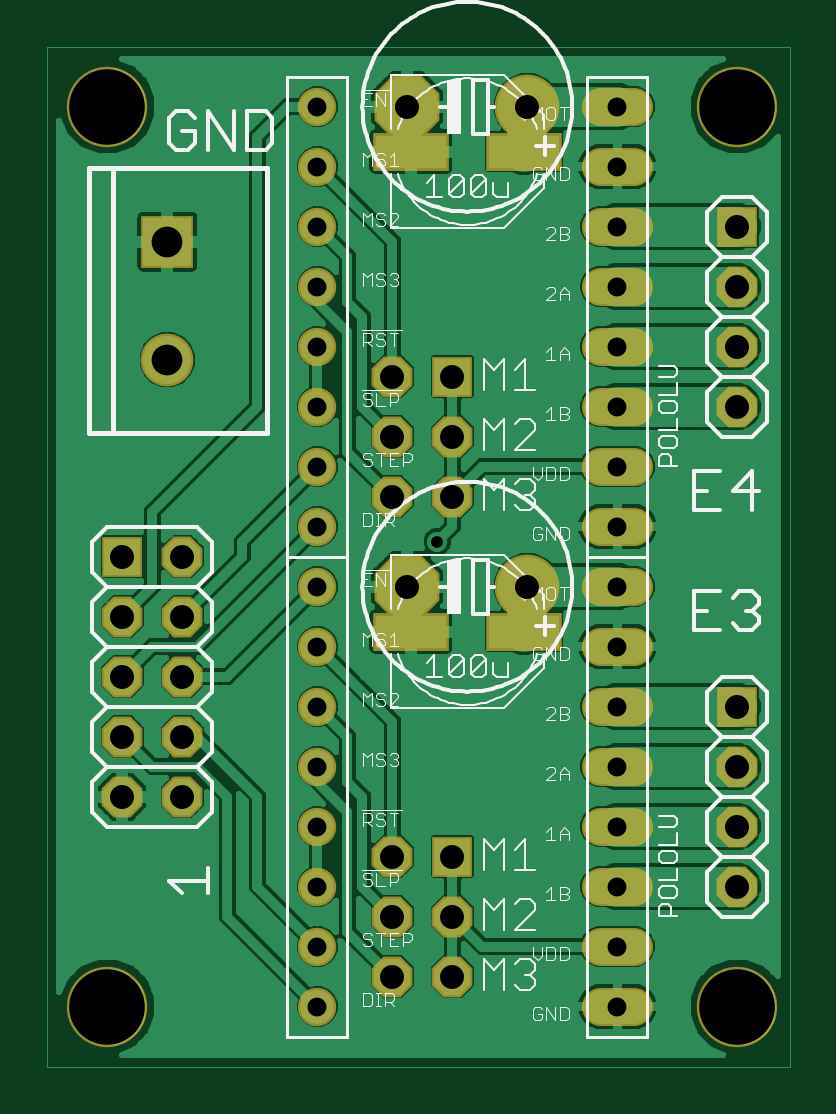
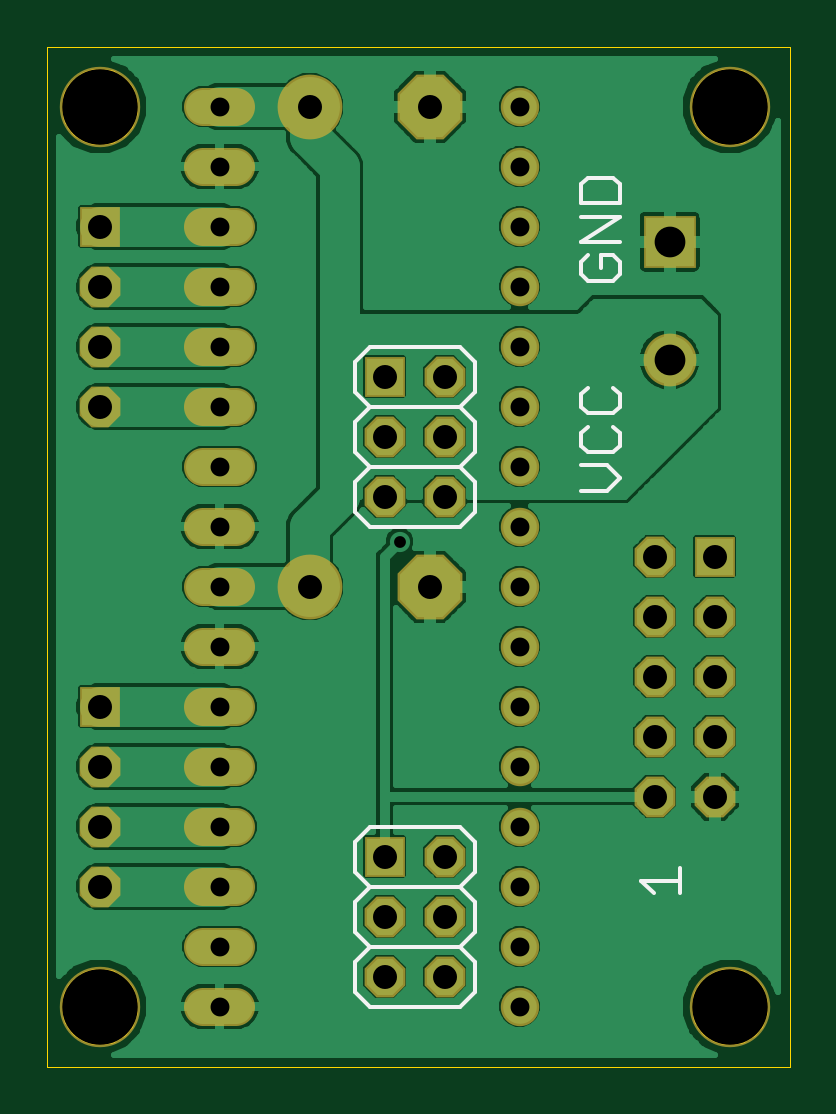
Circuit board: 8 layer files. Board 31.4 x 43.2 mm.
- bottom_copper: extruder_extension.GBL (64771 bytes)
- bottom_silk: extruder_extension.GBO (2149 bytes)
- bottom_mask: extruder_extension.GBS (2099 bytes)
- outline: extruder_extension.GKO (6629 bytes)
- top_copper: extruder_extension.GTL (78966 bytes)
- top_silk: extruder_extension.GTO (32880 bytes)
- top_mask: extruder_extension.GTS (2210 bytes)
- drill: extruder_extension.XLN (1038 bytes)

=== bottom_copper: extruder_extension.GBL (64771 bytes, source omitted) ===
=== bottom_silk: extruder_extension.GBO ===
G75*
%MOIN*%
%OFA0B0*%
%FSLAX24Y24*%
%IPPOS*%
%LPD*%
%AMOC8*
5,1,8,0,0,1.08239X$1,22.5*
%
%ADD10C,0.0060*%
D10*
X002480Y003535D02*
X002480Y003962D01*
X002480Y003749D02*
X003121Y003749D01*
X002907Y003535D01*
X005900Y003400D02*
X005900Y002900D01*
X006150Y002650D01*
X005900Y002400D01*
X005900Y001900D01*
X006150Y001650D01*
X007650Y001650D01*
X007900Y001900D01*
X007900Y002400D01*
X007650Y002650D01*
X006150Y002650D01*
X005900Y003400D02*
X006150Y003650D01*
X007650Y003650D01*
X007900Y003400D01*
X007900Y002900D01*
X007650Y002650D01*
X007650Y003650D02*
X007900Y003900D01*
X007900Y004400D01*
X007650Y004650D01*
X006150Y004650D01*
X005900Y004400D01*
X005900Y003900D01*
X006150Y003650D01*
X006150Y009650D02*
X007650Y009650D01*
X007900Y009900D01*
X007900Y010400D01*
X007650Y010650D01*
X006150Y010650D01*
X005900Y010400D01*
X005900Y009900D01*
X006150Y009650D01*
X006150Y010650D02*
X005900Y010900D01*
X005900Y011400D01*
X006150Y011650D01*
X007650Y011650D01*
X007900Y011400D01*
X007900Y010900D01*
X007650Y010650D01*
X007650Y011650D02*
X007900Y011900D01*
X007900Y012400D01*
X007650Y012650D01*
X006150Y012650D01*
X005900Y012400D01*
X005900Y011900D01*
X006150Y011650D01*
X004121Y011642D02*
X004014Y011535D01*
X003587Y011535D01*
X003480Y011642D01*
X003480Y011856D01*
X003587Y011962D01*
X004014Y011962D02*
X004121Y011856D01*
X004121Y011642D01*
X004014Y011318D02*
X004121Y011211D01*
X004121Y010998D01*
X004014Y010891D01*
X003587Y010891D01*
X003480Y010998D01*
X003480Y011211D01*
X003587Y011318D01*
X003694Y010673D02*
X004121Y010673D01*
X004121Y010246D02*
X003694Y010246D01*
X003480Y010460D01*
X003694Y010673D01*
X003587Y013746D02*
X003480Y013853D01*
X003480Y014067D01*
X003587Y014173D01*
X003800Y014173D01*
X003800Y013960D01*
X003587Y013746D02*
X004014Y013746D01*
X004121Y013853D01*
X004121Y014067D01*
X004014Y014173D01*
X004121Y014391D02*
X003480Y014818D01*
X004121Y014818D01*
X004121Y015035D02*
X004121Y015356D01*
X004014Y015462D01*
X003587Y015462D01*
X003480Y015356D01*
X003480Y015035D01*
X004121Y015035D01*
X004121Y014391D02*
X003480Y014391D01*
M02*

=== bottom_mask: extruder_extension.GBS ===
G75*
%MOIN*%
%OFA0B0*%
%FSLAX24Y24*%
%IPPOS*%
%LPD*%
%AMOC8*
5,1,8,0,0,1.08239X$1,22.5*
%
%ADD10C,0.1340*%
%ADD11C,0.0640*%
%ADD12C,0.0640*%
%ADD13R,0.0880X0.0880*%
%ADD14C,0.0880*%
%ADD15R,0.0680X0.0680*%
%ADD16OC8,0.0680*%
%ADD17C,0.1080*%
%ADD18OC8,0.1080*%
D10*
X001650Y001650D03*
X012150Y001650D03*
X012150Y016650D03*
X001650Y016650D03*
D11*
X005150Y016650D03*
X005150Y015650D03*
X005150Y014650D03*
X005150Y013650D03*
X005150Y012650D03*
X005150Y011650D03*
X005150Y010650D03*
X005150Y009650D03*
X005150Y008650D03*
X005150Y007650D03*
X005150Y006650D03*
X005150Y005650D03*
X005150Y004650D03*
X005150Y003650D03*
X005150Y002650D03*
X005150Y001650D03*
D12*
X009870Y001650D02*
X010430Y001650D01*
X010430Y002650D02*
X009870Y002650D01*
X009870Y003650D02*
X010430Y003650D01*
X010430Y004650D02*
X009870Y004650D01*
X009870Y005650D02*
X010430Y005650D01*
X010430Y006650D02*
X009870Y006650D01*
X009870Y007650D02*
X010430Y007650D01*
X010430Y008650D02*
X009870Y008650D01*
X009870Y009650D02*
X010430Y009650D01*
X010430Y010650D02*
X009870Y010650D01*
X009870Y011650D02*
X010430Y011650D01*
X010430Y012650D02*
X009870Y012650D01*
X009870Y013650D02*
X010430Y013650D01*
X010430Y014650D02*
X009870Y014650D01*
X009870Y015650D02*
X010430Y015650D01*
X010430Y016650D02*
X009870Y016650D01*
D13*
X002650Y014400D03*
D14*
X002650Y012431D03*
D15*
X001900Y009150D03*
X007400Y012150D03*
X012150Y014650D03*
X012150Y006650D03*
X007400Y004150D03*
D16*
X007400Y003150D03*
X007400Y002150D03*
X006400Y002150D03*
X006400Y003150D03*
X006400Y004150D03*
X002900Y005150D03*
X002900Y006150D03*
X002900Y007150D03*
X002900Y008150D03*
X002900Y009150D03*
X001900Y008150D03*
X001900Y007150D03*
X001900Y006150D03*
X001900Y005150D03*
X006400Y010150D03*
X006400Y011150D03*
X006400Y012150D03*
X007400Y011150D03*
X007400Y010150D03*
X012150Y011650D03*
X012150Y012650D03*
X012150Y013650D03*
X012150Y005650D03*
X012150Y004650D03*
X012150Y003650D03*
D17*
X008650Y008650D03*
X008650Y016650D03*
D18*
X006650Y016650D03*
X006650Y008650D03*
M02*

=== outline: extruder_extension.GKO ===
G75*
%MOIN*%
%OFA0B0*%
%FSLAX24Y24*%
%IPPOS*%
%LPD*%
%AMOC8*
5,1,8,0,0,1.08239X$1,22.5*
%
%ADD10C,0.0000*%
D10*
X000650Y000650D02*
X000650Y017646D01*
X013020Y017646D01*
X013020Y000650D01*
X000650Y000650D01*
X001020Y001650D02*
X001022Y001700D01*
X001028Y001750D01*
X001038Y001799D01*
X001052Y001847D01*
X001069Y001894D01*
X001090Y001939D01*
X001115Y001983D01*
X001143Y002024D01*
X001175Y002063D01*
X001209Y002100D01*
X001246Y002134D01*
X001286Y002164D01*
X001328Y002191D01*
X001372Y002215D01*
X001418Y002236D01*
X001465Y002252D01*
X001513Y002265D01*
X001563Y002274D01*
X001612Y002279D01*
X001663Y002280D01*
X001713Y002277D01*
X001762Y002270D01*
X001811Y002259D01*
X001859Y002244D01*
X001905Y002226D01*
X001950Y002204D01*
X001993Y002178D01*
X002034Y002149D01*
X002073Y002117D01*
X002109Y002082D01*
X002141Y002044D01*
X002171Y002004D01*
X002198Y001961D01*
X002221Y001917D01*
X002240Y001871D01*
X002256Y001823D01*
X002268Y001774D01*
X002276Y001725D01*
X002280Y001675D01*
X002280Y001625D01*
X002276Y001575D01*
X002268Y001526D01*
X002256Y001477D01*
X002240Y001429D01*
X002221Y001383D01*
X002198Y001339D01*
X002171Y001296D01*
X002141Y001256D01*
X002109Y001218D01*
X002073Y001183D01*
X002034Y001151D01*
X001993Y001122D01*
X001950Y001096D01*
X001905Y001074D01*
X001859Y001056D01*
X001811Y001041D01*
X001762Y001030D01*
X001713Y001023D01*
X001663Y001020D01*
X001612Y001021D01*
X001563Y001026D01*
X001513Y001035D01*
X001465Y001048D01*
X001418Y001064D01*
X001372Y001085D01*
X001328Y001109D01*
X001286Y001136D01*
X001246Y001166D01*
X001209Y001200D01*
X001175Y001237D01*
X001143Y001276D01*
X001115Y001317D01*
X001090Y001361D01*
X001069Y001406D01*
X001052Y001453D01*
X001038Y001501D01*
X001028Y001550D01*
X001022Y001600D01*
X001020Y001650D01*
X011520Y001650D02*
X011522Y001700D01*
X011528Y001750D01*
X011538Y001799D01*
X011552Y001847D01*
X011569Y001894D01*
X011590Y001939D01*
X011615Y001983D01*
X011643Y002024D01*
X011675Y002063D01*
X011709Y002100D01*
X011746Y002134D01*
X011786Y002164D01*
X011828Y002191D01*
X011872Y002215D01*
X011918Y002236D01*
X011965Y002252D01*
X012013Y002265D01*
X012063Y002274D01*
X012112Y002279D01*
X012163Y002280D01*
X012213Y002277D01*
X012262Y002270D01*
X012311Y002259D01*
X012359Y002244D01*
X012405Y002226D01*
X012450Y002204D01*
X012493Y002178D01*
X012534Y002149D01*
X012573Y002117D01*
X012609Y002082D01*
X012641Y002044D01*
X012671Y002004D01*
X012698Y001961D01*
X012721Y001917D01*
X012740Y001871D01*
X012756Y001823D01*
X012768Y001774D01*
X012776Y001725D01*
X012780Y001675D01*
X012780Y001625D01*
X012776Y001575D01*
X012768Y001526D01*
X012756Y001477D01*
X012740Y001429D01*
X012721Y001383D01*
X012698Y001339D01*
X012671Y001296D01*
X012641Y001256D01*
X012609Y001218D01*
X012573Y001183D01*
X012534Y001151D01*
X012493Y001122D01*
X012450Y001096D01*
X012405Y001074D01*
X012359Y001056D01*
X012311Y001041D01*
X012262Y001030D01*
X012213Y001023D01*
X012163Y001020D01*
X012112Y001021D01*
X012063Y001026D01*
X012013Y001035D01*
X011965Y001048D01*
X011918Y001064D01*
X011872Y001085D01*
X011828Y001109D01*
X011786Y001136D01*
X011746Y001166D01*
X011709Y001200D01*
X011675Y001237D01*
X011643Y001276D01*
X011615Y001317D01*
X011590Y001361D01*
X011569Y001406D01*
X011552Y001453D01*
X011538Y001501D01*
X011528Y001550D01*
X011522Y001600D01*
X011520Y001650D01*
X011520Y016650D02*
X011522Y016700D01*
X011528Y016750D01*
X011538Y016799D01*
X011552Y016847D01*
X011569Y016894D01*
X011590Y016939D01*
X011615Y016983D01*
X011643Y017024D01*
X011675Y017063D01*
X011709Y017100D01*
X011746Y017134D01*
X011786Y017164D01*
X011828Y017191D01*
X011872Y017215D01*
X011918Y017236D01*
X011965Y017252D01*
X012013Y017265D01*
X012063Y017274D01*
X012112Y017279D01*
X012163Y017280D01*
X012213Y017277D01*
X012262Y017270D01*
X012311Y017259D01*
X012359Y017244D01*
X012405Y017226D01*
X012450Y017204D01*
X012493Y017178D01*
X012534Y017149D01*
X012573Y017117D01*
X012609Y017082D01*
X012641Y017044D01*
X012671Y017004D01*
X012698Y016961D01*
X012721Y016917D01*
X012740Y016871D01*
X012756Y016823D01*
X012768Y016774D01*
X012776Y016725D01*
X012780Y016675D01*
X012780Y016625D01*
X012776Y016575D01*
X012768Y016526D01*
X012756Y016477D01*
X012740Y016429D01*
X012721Y016383D01*
X012698Y016339D01*
X012671Y016296D01*
X012641Y016256D01*
X012609Y016218D01*
X012573Y016183D01*
X012534Y016151D01*
X012493Y016122D01*
X012450Y016096D01*
X012405Y016074D01*
X012359Y016056D01*
X012311Y016041D01*
X012262Y016030D01*
X012213Y016023D01*
X012163Y016020D01*
X012112Y016021D01*
X012063Y016026D01*
X012013Y016035D01*
X011965Y016048D01*
X011918Y016064D01*
X011872Y016085D01*
X011828Y016109D01*
X011786Y016136D01*
X011746Y016166D01*
X011709Y016200D01*
X011675Y016237D01*
X011643Y016276D01*
X011615Y016317D01*
X011590Y016361D01*
X011569Y016406D01*
X011552Y016453D01*
X011538Y016501D01*
X011528Y016550D01*
X011522Y016600D01*
X011520Y016650D01*
X001020Y016650D02*
X001022Y016700D01*
X001028Y016750D01*
X001038Y016799D01*
X001052Y016847D01*
X001069Y016894D01*
X001090Y016939D01*
X001115Y016983D01*
X001143Y017024D01*
X001175Y017063D01*
X001209Y017100D01*
X001246Y017134D01*
X001286Y017164D01*
X001328Y017191D01*
X001372Y017215D01*
X001418Y017236D01*
X001465Y017252D01*
X001513Y017265D01*
X001563Y017274D01*
X001612Y017279D01*
X001663Y017280D01*
X001713Y017277D01*
X001762Y017270D01*
X001811Y017259D01*
X001859Y017244D01*
X001905Y017226D01*
X001950Y017204D01*
X001993Y017178D01*
X002034Y017149D01*
X002073Y017117D01*
X002109Y017082D01*
X002141Y017044D01*
X002171Y017004D01*
X002198Y016961D01*
X002221Y016917D01*
X002240Y016871D01*
X002256Y016823D01*
X002268Y016774D01*
X002276Y016725D01*
X002280Y016675D01*
X002280Y016625D01*
X002276Y016575D01*
X002268Y016526D01*
X002256Y016477D01*
X002240Y016429D01*
X002221Y016383D01*
X002198Y016339D01*
X002171Y016296D01*
X002141Y016256D01*
X002109Y016218D01*
X002073Y016183D01*
X002034Y016151D01*
X001993Y016122D01*
X001950Y016096D01*
X001905Y016074D01*
X001859Y016056D01*
X001811Y016041D01*
X001762Y016030D01*
X001713Y016023D01*
X001663Y016020D01*
X001612Y016021D01*
X001563Y016026D01*
X001513Y016035D01*
X001465Y016048D01*
X001418Y016064D01*
X001372Y016085D01*
X001328Y016109D01*
X001286Y016136D01*
X001246Y016166D01*
X001209Y016200D01*
X001175Y016237D01*
X001143Y016276D01*
X001115Y016317D01*
X001090Y016361D01*
X001069Y016406D01*
X001052Y016453D01*
X001038Y016501D01*
X001028Y016550D01*
X001022Y016600D01*
X001020Y016650D01*
M02*

=== top_copper: extruder_extension.GTL (78966 bytes, source omitted) ===
=== top_silk: extruder_extension.GTO (32880 bytes, source omitted) ===
=== top_mask: extruder_extension.GTS ===
G75*
%MOIN*%
%OFA0B0*%
%FSLAX24Y24*%
%IPPOS*%
%LPD*%
%AMOC8*
5,1,8,0,0,1.08239X$1,22.5*
%
%ADD10C,0.1340*%
%ADD11C,0.0640*%
%ADD12C,0.0640*%
%ADD13R,0.0880X0.0880*%
%ADD14C,0.0880*%
%ADD15R,0.0680X0.0680*%
%ADD16OC8,0.0680*%
%ADD17R,0.1261X0.0631*%
%ADD18C,0.1080*%
%ADD19OC8,0.1080*%
D10*
X001650Y001650D03*
X012150Y001650D03*
X012150Y016650D03*
X001650Y016650D03*
D11*
X005150Y016650D03*
X005150Y015650D03*
X005150Y014650D03*
X005150Y013650D03*
X005150Y012650D03*
X005150Y011650D03*
X005150Y010650D03*
X005150Y009650D03*
X005150Y008650D03*
X005150Y007650D03*
X005150Y006650D03*
X005150Y005650D03*
X005150Y004650D03*
X005150Y003650D03*
X005150Y002650D03*
X005150Y001650D03*
D12*
X009870Y001650D02*
X010430Y001650D01*
X010430Y002650D02*
X009870Y002650D01*
X009870Y003650D02*
X010430Y003650D01*
X010430Y004650D02*
X009870Y004650D01*
X009870Y005650D02*
X010430Y005650D01*
X010430Y006650D02*
X009870Y006650D01*
X009870Y007650D02*
X010430Y007650D01*
X010430Y008650D02*
X009870Y008650D01*
X009870Y009650D02*
X010430Y009650D01*
X010430Y010650D02*
X009870Y010650D01*
X009870Y011650D02*
X010430Y011650D01*
X010430Y012650D02*
X009870Y012650D01*
X009870Y013650D02*
X010430Y013650D01*
X010430Y014650D02*
X009870Y014650D01*
X009870Y015650D02*
X010430Y015650D01*
X010430Y016650D02*
X009870Y016650D01*
D13*
X002650Y014400D03*
D14*
X002650Y012431D03*
D15*
X001900Y009150D03*
X007400Y012150D03*
X012150Y014650D03*
X012150Y006650D03*
X007400Y004150D03*
D16*
X007400Y003150D03*
X007400Y002150D03*
X006400Y002150D03*
X006400Y003150D03*
X006400Y004150D03*
X002900Y005150D03*
X002900Y006150D03*
X002900Y007150D03*
X002900Y008150D03*
X002900Y009150D03*
X001900Y008150D03*
X001900Y007150D03*
X001900Y006150D03*
X001900Y005150D03*
X006400Y010150D03*
X006400Y011150D03*
X006400Y012150D03*
X007400Y011150D03*
X007400Y010150D03*
X012150Y011650D03*
X012150Y012650D03*
X012150Y013650D03*
X012150Y005650D03*
X012150Y004650D03*
X012150Y003650D03*
D17*
X008595Y007900D03*
X006705Y007900D03*
X006705Y015900D03*
X008595Y015900D03*
D18*
X008650Y016650D03*
X008650Y008650D03*
D19*
X006650Y008650D03*
X006650Y016650D03*
M02*

=== drill: extruder_extension.XLN ===
%
M48
M72
T01C0.0197
T02C0.0315
T03C0.0400
T04C0.0512
T05C0.1260
%
T01
X7150Y9400
T02
X5150Y9650
X5150Y10650
X5150Y11650
X5150Y12650
X5150Y13650
X5150Y14650
X5150Y15650
X5150Y16650
X10150Y16650
X10150Y15650
X10150Y14650
X10150Y13650
X10150Y12650
X10150Y11650
X10150Y10650
X10150Y9650
X10150Y8650
X10150Y7650
X10150Y6650
X10150Y5650
X10150Y4650
X10150Y3650
X10150Y2650
X10150Y1650
X5150Y1650
X5150Y2650
X5150Y3650
X5150Y4650
X5150Y5650
X5150Y6650
X5150Y7650
X5150Y8650
T03
X6400Y10150
X6400Y11150
X6400Y12150
X7400Y12150
X7400Y11150
X7400Y10150
X6650Y8650
X8650Y8650
X12150Y6650
X12150Y5650
X12150Y4650
X12150Y3650
X7400Y3150
X7400Y2150
X6400Y2150
X6400Y3150
X6400Y4150
X7400Y4150
X2900Y5150
X2900Y6150
X2900Y7150
X2900Y8150
X2900Y9150
X1900Y9150
X1900Y8150
X1900Y7150
X1900Y6150
X1900Y5150
X6650Y16650
X8650Y16650
X12150Y14650
X12150Y13650
X12150Y12650
X12150Y11650
T04
X2650Y12431
X2650Y14400
T05
X1650Y1650
X12150Y1650
X12150Y16650
X1650Y16650
M30

